Image classification data set "data" (memoverflow/msopenhack on GitHub). Class labels (12): axes, boots, carabiners, crampons, gloves, hardshell jackets, harnesses, helmets, insulated jackets, pulleys, rope, tents.

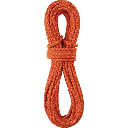
Label: rope

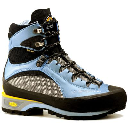
Label: boots

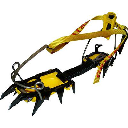
Label: crampons

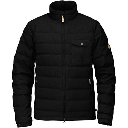
Label: insulated jackets

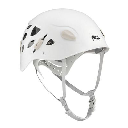
Label: helmets

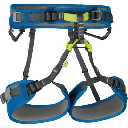
Label: harnesses
